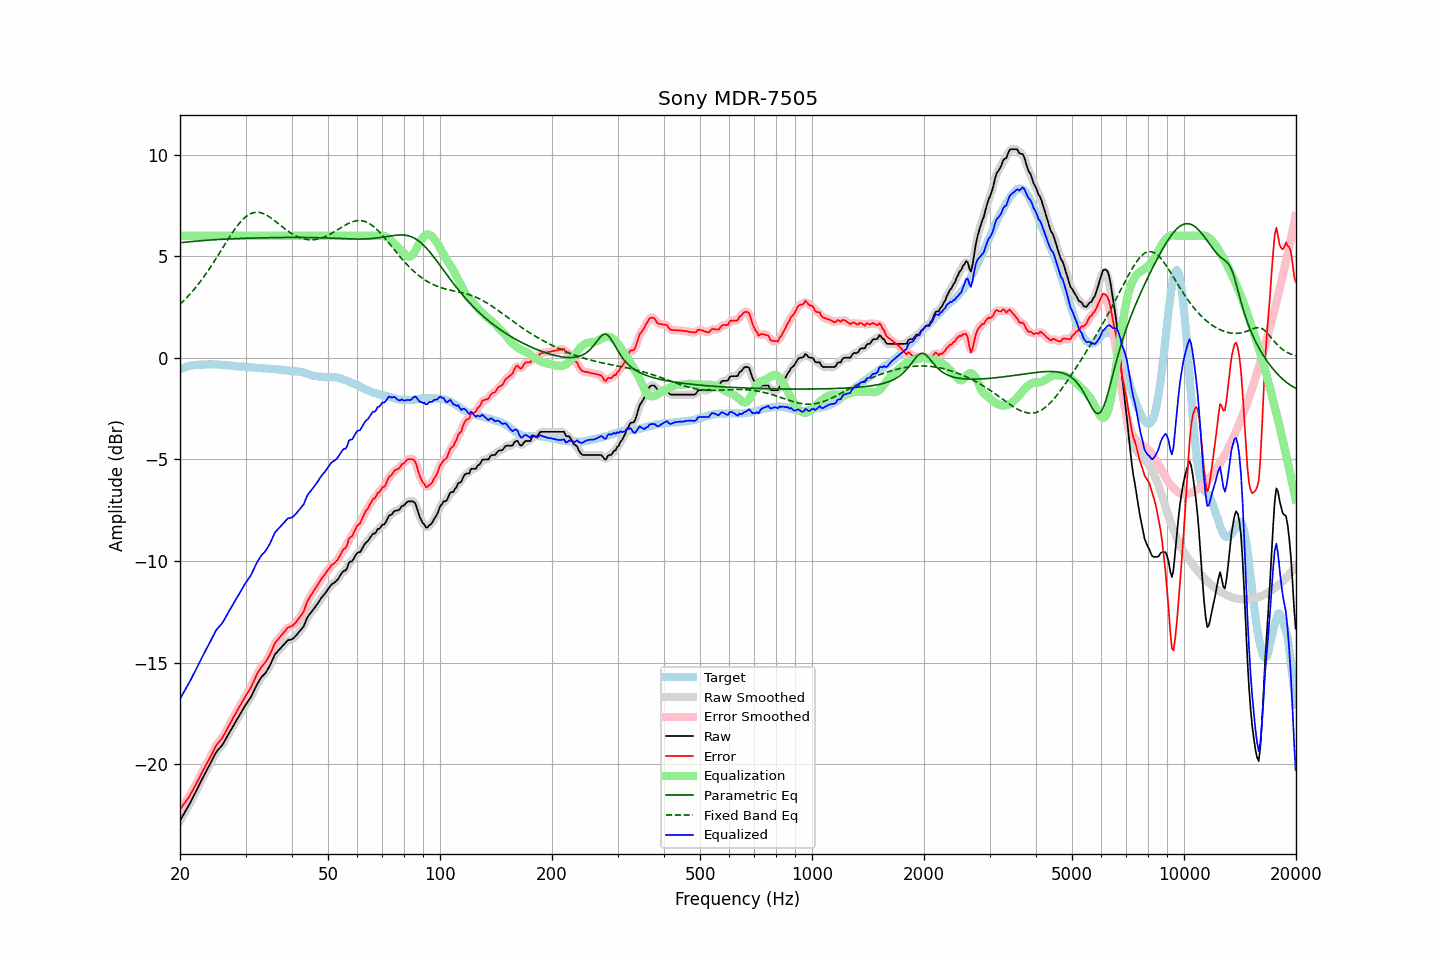

The file beside this chart, header and first rows:
frequency, raw, error, smoothed, error_smoothed, equalization, parametric_eq, fixed_band_eq, equalized_raw, equalized_smoothed, target
20.00, -22.78, -22.22, -22.78, -22.21, 6.00, 5.66, 2.63, -16.78, -16.78, -0.57
20.20, -22.64, -22.11, -22.64, -22.11, 6.00, 5.67, 2.71, -16.64, -16.64, -0.53
20.40, -22.50, -22.00, -22.51, -22.01, 6.00, 5.68, 2.78, -16.50, -16.51, -0.50
20.61, -22.37, -21.90, -22.37, -21.90, 6.00, 5.69, 2.86, -16.37, -16.37, -0.47
20.81, -22.23, -21.79, -22.23, -21.79, 6.00, 5.69, 2.94, -16.23, -16.23, -0.44
21.02, -22.09, -21.68, -22.09, -21.68, 6.00, 5.70, 3.03, -16.09, -16.09, -0.41
21.23, -21.94, -21.55, -21.94, -21.55, 6.00, 5.71, 3.11, -15.94, -15.94, -0.39
21.44, -21.79, -21.41, -21.80, -21.42, 6.00, 5.72, 3.20, -15.79, -15.80, -0.38
21.66, -21.65, -21.28, -21.64, -21.27, 6.00, 5.73, 3.29, -15.65, -15.64, -0.37
21.87, -21.49, -21.13, -21.49, -21.13, 6.00, 5.73, 3.39, -15.49, -15.49, -0.36
22.09, -21.33, -20.98, -21.33, -20.98, 6.00, 5.74, 3.49, -15.33, -15.33, -0.35
22.31, -21.17, -20.83, -21.17, -20.83, 6.00, 5.75, 3.58, -15.17, -15.17, -0.34
22.54, -21.02, -20.67, -21.01, -20.67, 6.00, 5.76, 3.69, -15.02, -15.01, -0.34
22.76, -20.85, -20.51, -20.85, -20.51, 6.00, 5.76, 3.79, -14.85, -14.85, -0.34
22.99, -20.69, -20.35, -20.70, -20.36, 6.00, 5.77, 3.90, -14.69, -14.70, -0.34
23.22, -20.54, -20.21, -20.54, -20.21, 6.00, 5.78, 4.01, -14.54, -14.54, -0.33
23.45, -20.39, -20.06, -20.39, -20.06, 6.00, 5.78, 4.12, -14.39, -14.39, -0.33
23.69, -20.25, -19.92, -20.25, -19.92, 6.00, 5.79, 4.23, -14.25, -14.25, -0.32
23.92, -20.10, -19.78, -20.10, -19.78, 6.00, 5.79, 4.35, -14.10, -14.10, -0.32
24.16, -19.94, -19.63, -19.94, -19.63, 6.00, 5.80, 4.47, -13.94, -13.94, -0.31
24.40, -19.78, -19.47, -19.78, -19.47, 6.00, 5.80, 4.59, -13.78, -13.78, -0.31
24.65, -19.64, -19.31, -19.62, -19.30, 6.00, 5.81, 4.71, -13.64, -13.62, -0.33
24.89, -19.47, -19.15, -19.48, -19.16, 6.00, 5.81, 4.83, -13.47, -13.48, -0.33
25.14, -19.35, -19.03, -19.36, -19.03, 6.00, 5.82, 4.96, -13.35, -13.36, -0.33
25.39, -19.26, -18.93, -19.26, -18.93, 6.00, 5.82, 5.08, -13.26, -13.26, -0.34
25.65, -19.17, -18.84, -19.17, -18.83, 6.00, 5.83, 5.21, -13.17, -13.17, -0.34
25.91, -19.09, -18.74, -19.08, -18.73, 6.00, 5.83, 5.34, -13.09, -13.08, -0.35
26.16, -18.96, -18.60, -18.96, -18.61, 6.00, 5.84, 5.47, -12.96, -12.96, -0.36
26.43, -18.83, -18.47, -18.83, -18.46, 6.00, 5.84, 5.59, -12.83, -12.83, -0.36
26.69, -18.68, -18.31, -18.68, -18.32, 6.00, 5.84, 5.72, -12.68, -12.68, -0.37
26.96, -18.54, -18.17, -18.54, -18.17, 6.00, 5.85, 5.85, -12.54, -12.54, -0.37
27.23, -18.41, -18.02, -18.40, -18.02, 6.00, 5.85, 5.97, -12.41, -12.40, -0.38
27.50, -18.26, -17.88, -18.26, -17.88, 6.00, 5.86, 6.09, -12.26, -12.26, -0.38
27.77, -18.12, -17.72, -18.13, -17.73, 6.00, 5.86, 6.21, -12.12, -12.13, -0.40
28.05, -17.99, -17.59, -17.99, -17.58, 6.00, 5.86, 6.32, -11.99, -11.99, -0.40
28.33, -17.85, -17.44, -17.86, -17.44, 6.00, 5.87, 6.43, -11.85, -11.86, -0.41
28.62, -17.73, -17.30, -17.72, -17.30, 6.00, 5.87, 6.53, -11.73, -11.72, -0.42
28.90, -17.59, -17.17, -17.59, -17.16, 6.00, 5.87, 6.63, -11.59, -11.59, -0.43
29.19, -17.45, -17.02, -17.46, -17.03, 6.00, 5.87, 6.72, -11.45, -11.46, -0.44
29.48, -17.32, -16.90, -17.32, -16.89, 6.00, 5.88, 6.80, -11.32, -11.32, -0.43
29.78, -17.19, -16.75, -17.19, -16.75, 6.00, 5.88, 6.88, -11.19, -11.19, -0.44
30.08, -17.06, -16.61, -17.06, -16.61, 6.00, 5.88, 6.95, -11.06, -11.06, -0.45
30.38, -16.95, -16.48, -16.95, -16.49, 6.00, 5.89, 7.01, -10.95, -10.95, -0.46
30.68, -16.82, -16.36, -16.83, -16.36, 6.00, 5.89, 7.06, -10.82, -10.83, -0.46
30.99, -16.72, -16.24, -16.70, -16.23, 6.00, 5.89, 7.10, -10.72, -10.70, -0.47
31.30, -16.55, -16.07, -16.55, -16.08, 6.00, 5.89, 7.13, -10.55, -10.55, -0.47
31.61, -16.38, -15.91, -16.39, -15.91, 6.00, 5.89, 7.15, -10.38, -10.39, -0.48
31.93, -16.22, -15.73, -16.22, -15.73, 6.00, 5.90, 7.16, -10.22, -10.22, -0.49
32.24, -16.06, -15.55, -16.06, -15.57, 6.00, 5.90, 7.16, -10.06, -10.06, -0.51
32.57, -15.93, -15.42, -15.92, -15.41, 6.00, 5.90, 7.16, -9.93, -9.92, -0.51
32.89, -15.79, -15.29, -15.80, -15.29, 6.00, 5.90, 7.14, -9.79, -9.80, -0.50
33.22, -15.68, -15.17, -15.69, -15.18, 6.00, 5.90, 7.12, -9.68, -9.69, -0.51
33.55, -15.60, -15.09, -15.60, -15.09, 6.00, 5.91, 7.09, -9.60, -9.60, -0.51
33.89, -15.52, -15.00, -15.51, -14.99, 6.00, 5.91, 7.05, -9.52, -9.51, -0.53
34.23, -15.40, -14.88, -15.41, -14.88, 6.00, 5.91, 7.01, -9.40, -9.41, -0.53
34.57, -15.27, -14.73, -15.28, -14.74, 6.00, 5.91, 6.96, -9.27, -9.28, -0.54
34.92, -15.14, -14.59, -15.13, -14.59, 6.00, 5.91, 6.91, -9.14, -9.13, -0.54
35.27, -14.97, -14.42, -14.96, -14.41, 6.00, 5.91, 6.86, -8.97, -8.96, -0.54
35.62, -14.78, -14.23, -14.78, -14.23, 6.00, 5.91, 6.80, -8.78, -8.78, -0.55
35.97, -14.60, -14.05, -14.63, -14.07, 6.00, 5.92, 6.74, -8.60, -8.63, -0.56
... 635 more rows
